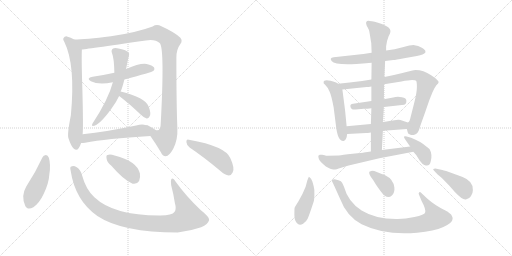
t = 0.00 s
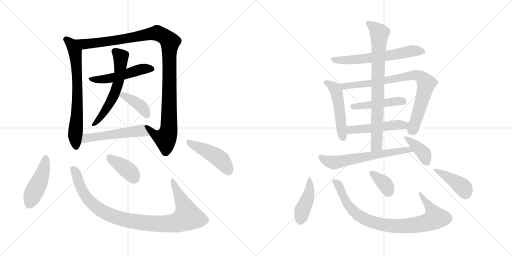
t = 3.20 s
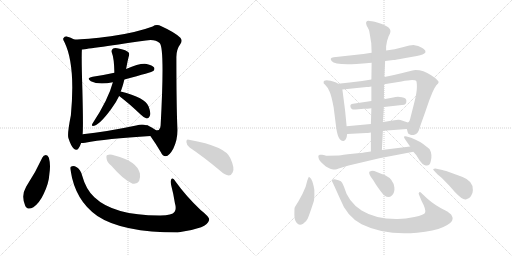
t = 6.39 s
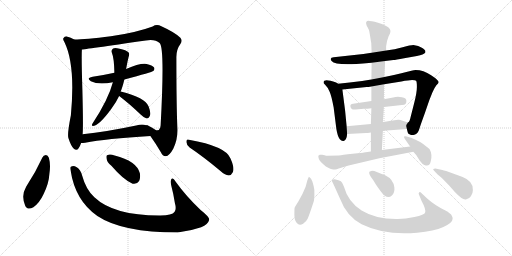
t = 9.59 s
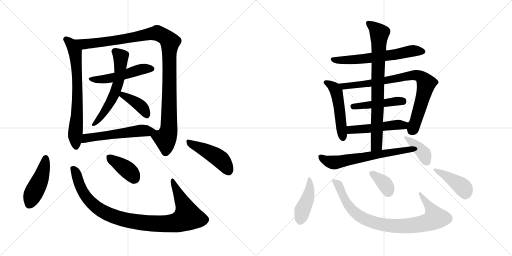
t = 12.79 s
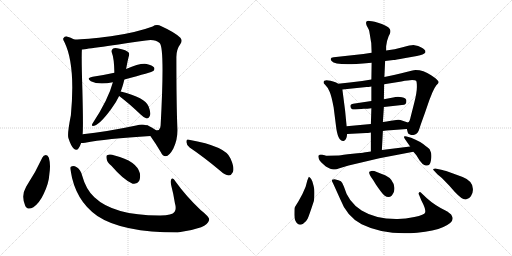
t = 15.99 s

The animated SVG that drew these frames (rendered in a browser with its animation timeline set to each time). Animation: 22 CSS @keyframes rules; one cycle of 15.99 s.

<svg version="1.1" viewBox="0 0 2048 1024" xmlns="http://www.w3.org/2000/svg">
  <g stroke="lightgray" stroke-dasharray="1,1" stroke-width="1" transform="scale(4, 4)">
    <line x1="0" y1="0" x2="256" y2="256"></line>
    <line x1="256" y1="0" x2="0" y2="256"></line>
    <line x1="128" y1="0" x2="128" y2="256"></line>
    <line x1="0" y1="128" x2="256" y2="128"></line>
    <line x1="256" y1="0" x2="512" y2="256"></line>
    <line x1="512" y1="0" x2="256" y2="256"></line>
    <line x1="384" y1="0" x2="384" y2="256"></line>
    <line x1="256" y1="128" x2="512" y2="128"></line>
  </g>
<g transform="scale(1, -1) translate(0, -850)">
   <style type="text/css">
    @keyframes keyframes0 {
      from {
       stroke: black;
       stroke-dashoffset: 700;
       stroke-width: 128;
       }
       69% {
       animation-timing-function: step-end;
       stroke: black;
       stroke-dashoffset: 0;
       stroke-width: 128;
       }
       to {
       stroke: black;
       stroke-width: 1024;
       }
       }
       #make-me-a-hanzi-animation-0 {
         animation: keyframes0 0.819661s both;
         animation-delay: 0.000000s;
         animation-timing-function: linear;
       }
    @keyframes keyframes1 {
      from {
       stroke: black;
       stroke-dashoffset: 1126;
       stroke-width: 128;
       }
       79% {
       animation-timing-function: step-end;
       stroke: black;
       stroke-dashoffset: 0;
       stroke-width: 128;
       }
       to {
       stroke: black;
       stroke-width: 1024;
       }
       }
       #make-me-a-hanzi-animation-1 {
         animation: keyframes1 1.166341s both;
         animation-delay: 0.819661s;
         animation-timing-function: linear;
       }
    @keyframes keyframes2 {
      from {
       stroke: black;
       stroke-dashoffset: 505;
       stroke-width: 128;
       }
       62% {
       animation-timing-function: step-end;
       stroke: black;
       stroke-dashoffset: 0;
       stroke-width: 128;
       }
       to {
       stroke: black;
       stroke-width: 1024;
       }
       }
       #make-me-a-hanzi-animation-2 {
         animation: keyframes2 0.660970s both;
         animation-delay: 1.986002s;
         animation-timing-function: linear;
       }
    @keyframes keyframes3 {
      from {
       stroke: black;
       stroke-dashoffset: 589;
       stroke-width: 128;
       }
       66% {
       animation-timing-function: step-end;
       stroke: black;
       stroke-dashoffset: 0;
       stroke-width: 128;
       }
       to {
       stroke: black;
       stroke-width: 1024;
       }
       }
       #make-me-a-hanzi-animation-3 {
         animation: keyframes3 0.729329s both;
         animation-delay: 2.646972s;
         animation-timing-function: linear;
       }
    @keyframes keyframes4 {
      from {
       stroke: black;
       stroke-dashoffset: 392;
       stroke-width: 128;
       }
       56% {
       animation-timing-function: step-end;
       stroke: black;
       stroke-dashoffset: 0;
       stroke-width: 128;
       }
       to {
       stroke: black;
       stroke-width: 1024;
       }
       }
       #make-me-a-hanzi-animation-4 {
         animation: keyframes4 0.569010s both;
         animation-delay: 3.376301s;
         animation-timing-function: linear;
       }
    @keyframes keyframes5 {
      from {
       stroke: black;
       stroke-dashoffset: 530;
       stroke-width: 128;
       }
       63% {
       animation-timing-function: step-end;
       stroke: black;
       stroke-dashoffset: 0;
       stroke-width: 128;
       }
       to {
       stroke: black;
       stroke-width: 1024;
       }
       }
       #make-me-a-hanzi-animation-5 {
         animation: keyframes5 0.681315s both;
         animation-delay: 3.945311s;
         animation-timing-function: linear;
       }
    @keyframes keyframes6 {
      from {
       stroke: black;
       stroke-dashoffset: 454;
       stroke-width: 128;
       }
       60% {
       animation-timing-function: step-end;
       stroke: black;
       stroke-dashoffset: 0;
       stroke-width: 128;
       }
       to {
       stroke: black;
       stroke-width: 1024;
       }
       }
       #make-me-a-hanzi-animation-6 {
         animation: keyframes6 0.619466s both;
         animation-delay: 4.626626s;
         animation-timing-function: linear;
       }
    @keyframes keyframes7 {
      from {
       stroke: black;
       stroke-dashoffset: 980;
       stroke-width: 128;
       }
       76% {
       animation-timing-function: step-end;
       stroke: black;
       stroke-dashoffset: 0;
       stroke-width: 128;
       }
       to {
       stroke: black;
       stroke-width: 1024;
       }
       }
       #make-me-a-hanzi-animation-7 {
         animation: keyframes7 1.047526s both;
         animation-delay: 5.246092s;
         animation-timing-function: linear;
       }
    @keyframes keyframes8 {
      from {
       stroke: black;
       stroke-dashoffset: 386;
       stroke-width: 128;
       }
       56% {
       animation-timing-function: step-end;
       stroke: black;
       stroke-dashoffset: 0;
       stroke-width: 128;
       }
       to {
       stroke: black;
       stroke-width: 1024;
       }
       }
       #make-me-a-hanzi-animation-8 {
         animation: keyframes8 0.564128s both;
         animation-delay: 6.293618s;
         animation-timing-function: linear;
       }
    @keyframes keyframes9 {
      from {
       stroke: black;
       stroke-dashoffset: 454;
       stroke-width: 128;
       }
       60% {
       animation-timing-function: step-end;
       stroke: black;
       stroke-dashoffset: 0;
       stroke-width: 128;
       }
       to {
       stroke: black;
       stroke-width: 1024;
       }
       }
       #make-me-a-hanzi-animation-9 {
         animation: keyframes9 0.619466s both;
         animation-delay: 6.857746s;
         animation-timing-function: linear;
       }
    @keyframes keyframes10 {
      from {
       stroke: black;
       stroke-dashoffset: 621;
       stroke-width: 128;
       }
       67% {
       animation-timing-function: step-end;
       stroke: black;
       stroke-dashoffset: 0;
       stroke-width: 128;
       }
       to {
       stroke: black;
       stroke-width: 1024;
       }
       }
       #make-me-a-hanzi-animation-10 {
         animation: keyframes10 0.755371s both;
         animation-delay: 7.477212s;
         animation-timing-function: linear;
       }
    @keyframes keyframes11 {
      from {
       stroke: black;
       stroke-dashoffset: 499;
       stroke-width: 128;
       }
       62% {
       animation-timing-function: step-end;
       stroke: black;
       stroke-dashoffset: 0;
       stroke-width: 128;
       }
       to {
       stroke: black;
       stroke-width: 1024;
       }
       }
       #make-me-a-hanzi-animation-11 {
         animation: keyframes11 0.656087s both;
         animation-delay: 8.232583s;
         animation-timing-function: linear;
       }
    @keyframes keyframes12 {
      from {
       stroke: black;
       stroke-dashoffset: 816;
       stroke-width: 128;
       }
       73% {
       animation-timing-function: step-end;
       stroke: black;
       stroke-dashoffset: 0;
       stroke-width: 128;
       }
       to {
       stroke: black;
       stroke-width: 1024;
       }
       }
       #make-me-a-hanzi-animation-12 {
         animation: keyframes12 0.914062s both;
         animation-delay: 8.888670s;
         animation-timing-function: linear;
       }
    @keyframes keyframes13 {
      from {
       stroke: black;
       stroke-dashoffset: 458;
       stroke-width: 128;
       }
       60% {
       animation-timing-function: step-end;
       stroke: black;
       stroke-dashoffset: 0;
       stroke-width: 128;
       }
       to {
       stroke: black;
       stroke-width: 1024;
       }
       }
       #make-me-a-hanzi-animation-13 {
         animation: keyframes13 0.622721s both;
         animation-delay: 9.802732s;
         animation-timing-function: linear;
       }
    @keyframes keyframes14 {
      from {
       stroke: black;
       stroke-dashoffset: 489;
       stroke-width: 128;
       }
       61% {
       animation-timing-function: step-end;
       stroke: black;
       stroke-dashoffset: 0;
       stroke-width: 128;
       }
       to {
       stroke: black;
       stroke-width: 1024;
       }
       }
       #make-me-a-hanzi-animation-14 {
         animation: keyframes14 0.647949s both;
         animation-delay: 10.425453s;
         animation-timing-function: linear;
       }
    @keyframes keyframes15 {
      from {
       stroke: black;
       stroke-dashoffset: 785;
       stroke-width: 128;
       }
       72% {
       animation-timing-function: step-end;
       stroke: black;
       stroke-dashoffset: 0;
       stroke-width: 128;
       }
       to {
       stroke: black;
       stroke-width: 1024;
       }
       }
       #make-me-a-hanzi-animation-15 {
         animation: keyframes15 0.888835s both;
         animation-delay: 11.073402s;
         animation-timing-function: linear;
       }
    @keyframes keyframes16 {
      from {
       stroke: black;
       stroke-dashoffset: 632;
       stroke-width: 128;
       }
       67% {
       animation-timing-function: step-end;
       stroke: black;
       stroke-dashoffset: 0;
       stroke-width: 128;
       }
       to {
       stroke: black;
       stroke-width: 1024;
       }
       }
       #make-me-a-hanzi-animation-16 {
         animation: keyframes16 0.764323s both;
         animation-delay: 11.962237s;
         animation-timing-function: linear;
       }
    @keyframes keyframes17 {
      from {
       stroke: black;
       stroke-dashoffset: 387;
       stroke-width: 128;
       }
       56% {
       animation-timing-function: step-end;
       stroke: black;
       stroke-dashoffset: 0;
       stroke-width: 128;
       }
       to {
       stroke: black;
       stroke-width: 1024;
       }
       }
       #make-me-a-hanzi-animation-17 {
         animation: keyframes17 0.564941s both;
         animation-delay: 12.726560s;
         animation-timing-function: linear;
       }
    @keyframes keyframes18 {
      from {
       stroke: black;
       stroke-dashoffset: 433;
       stroke-width: 128;
       }
       58% {
       animation-timing-function: step-end;
       stroke: black;
       stroke-dashoffset: 0;
       stroke-width: 128;
       }
       to {
       stroke: black;
       stroke-width: 1024;
       }
       }
       #make-me-a-hanzi-animation-18 {
         animation: keyframes18 0.602376s both;
         animation-delay: 13.291501s;
         animation-timing-function: linear;
       }
    @keyframes keyframes19 {
      from {
       stroke: black;
       stroke-dashoffset: 865;
       stroke-width: 128;
       }
       74% {
       animation-timing-function: step-end;
       stroke: black;
       stroke-dashoffset: 0;
       stroke-width: 128;
       }
       to {
       stroke: black;
       stroke-width: 1024;
       }
       }
       #make-me-a-hanzi-animation-19 {
         animation: keyframes19 0.953939s both;
         animation-delay: 13.893877s;
         animation-timing-function: linear;
       }
    @keyframes keyframes20 {
      from {
       stroke: black;
       stroke-dashoffset: 364;
       stroke-width: 128;
       }
       54% {
       animation-timing-function: step-end;
       stroke: black;
       stroke-dashoffset: 0;
       stroke-width: 128;
       }
       to {
       stroke: black;
       stroke-width: 1024;
       }
       }
       #make-me-a-hanzi-animation-20 {
         animation: keyframes20 0.546224s both;
         animation-delay: 14.847816s;
         animation-timing-function: linear;
       }
    @keyframes keyframes21 {
      from {
       stroke: black;
       stroke-dashoffset: 419;
       stroke-width: 128;
       }
       58% {
       animation-timing-function: step-end;
       stroke: black;
       stroke-dashoffset: 0;
       stroke-width: 128;
       }
       to {
       stroke: black;
       stroke-width: 1024;
       }
       }
       #make-me-a-hanzi-animation-21 {
         animation: keyframes21 0.590983s both;
         animation-delay: 15.394040s;
         animation-timing-function: linear;
       }
</style>
<path d="M 296.5 692.5 Q 283.5 701.5 267.5 704.5 Q 258.5 705.5 253.5 697.5 Q 250.5 693.5 257.5 682.5 Q 302.5 591.5 283.5 389.5 Q 268.5 314.5 273.5 298.5 Q 283.5 267.5 294.5 256.5 Q 306.5 244.5 314.5 257.5 Q 320.5 266.5 324.5 278.5 L 330.5 313.5 Q 333.5 340.5 329.5 492.5 Q 325.5 615.5 327.5 652.5 C 328.5 674.5 322.5 677.5 296.5 692.5 Z" fill="lightgray"></path> 
<path d="M 601.5 306.5 Q 625.5 272.5 643.5 241.5 Q 650.5 225.5 662.5 225.5 Q 677.5 226.5 693.5 256.5 Q 711.5 292.5 709.5 336.5 Q 705.5 435.5 705.5 618.5 Q 704.5 651.5 721.5 674.5 Q 731.5 687.5 721.5 699.5 Q 700.5 720.5 645.5 745.5 Q 626.5 755.5 610.5 744.5 Q 543.5 719.5 443.5 705.5 Q 341.5 692.5 296.5 692.5 C 266.5 691.5 297.5 648.5 327.5 652.5 Q 334.5 652.5 583.5 688.5 Q 620.5 694.5 638.5 678.5 Q 659.5 660.5 642.5 348.5 Q 641.5 345.5 641.5 341.5 Q 635.5 322.5 619.5 332.5 Q 609.5 339.5 595.5 346.5 Q 585.5 352.5 584.5 348.5 C 568.5 354.5 584.5 331.5 601.5 306.5 Z" fill="lightgray"></path> 
<path d="M 497.5 532.5 Q 608.5 562.5 613.5 566.5 Q 620.5 573.5 616.5 580.5 Q 609.5 589.5 586.5 594.5 Q 559.5 598.5 504.5 574.5 L 457.5 559.5 Q 417.5 550.5 370.5 543.5 Q 342.5 537.5 363.5 525.5 Q 394.5 509.5 451.5 521.5 L 497.5 532.5 Z" fill="lightgray"></path> 
<path d="M 482.5 484.5 Q 488.5 496.5 497.5 532.5 L 504.5 574.5 Q 511.5 613.5 515.5 626.5 Q 519.5 636.5 512.5 642.5 Q 505.5 649.5 478.5 655.5 Q 459.5 659.5 452.5 656.5 Q 443.5 650.5 447.5 639.5 Q 456.5 617.5 457.5 559.5 L 451.5 521.5 Q 433.5 452.5 369.5 355.5 Q 365.5 348.5 370.5 346.5 Q 395.5 346.5 445.5 415.5 Q 464.5 440.5 476.5 466.5 L 482.5 484.5 Z" fill="lightgray"></path> 
<path d="M 476.5 466.5 Q 477.5 465.5 480.5 463.5 Q 517.5 435.5 562.5 392.5 Q 575.5 379.5 586.5 376.5 Q 593.5 375.5 597.5 383.5 Q 606.5 393.5 594.5 424.5 Q 581.5 460.5 482.5 484.5 C 453.5 491.5 452.5 484.5 476.5 466.5 Z" fill="lightgray"></path> 
<path d="M 324.5 278.5 Q 331.5 278.5 340.5 279.5 Q 422.5 295.5 601.5 306.5 C 631.5 308.5 613.5 339.5 584.5 348.5 Q 571.5 355.5 544.5 348.5 Q 426.5 323.5 330.5 313.5 C 300.5 310.5 294.5 277.5 324.5 278.5 Z" fill="lightgray"></path> 
<path d="M 169.5 220.5 Q 141.5 159.5 104.5 103.5 Q 83.5 67.5 100.5 28.5 Q 109.5 7.5 133.5 21.5 Q 158.5 39.5 174.5 74.5 Q 195.5 117.5 197.5 154.5 Q 203.5 191.5 195.5 219.5 Q 191.5 229.5 183.5 230.5 Q 173.5 229.5 169.5 220.5 Z" fill="lightgray"></path> 
<path d="M 282.5 168.5 Q 300.5 48.5 389.5 -13.5 Q 488.5 -79.5 710.5 -79.5 Q 762.5 -73.5 804.5 -58.5 Q 832.5 -46.5 836.5 -29.5 Q 840.5 -19.5 802.5 10.5 Q 744.5 65.5 703.5 122.5 Q 691.5 141.5 685.5 134.5 Q 681.5 127.5 684.5 110.5 Q 693.5 76.5 699.5 38.5 Q 706.5 13.5 698.5 3.5 Q 688.5 -11.5 641.5 -11.5 Q 455.5 -12.5 377.5 61.5 Q 343.5 92.5 328.5 148.5 Q 321.5 173.5 308.5 180.5 Q 293.5 189.5 285.5 184.5 Q 278.5 183.5 282.5 168.5 Z" fill="lightgray"></path> 
<path d="M 445.5 187.5 Q 494.5 130.5 530.5 115.5 Q 546.5 111.5 556.5 126.5 Q 562.5 139.5 559.5 157.5 Q 546.5 206.5 458.5 228.5 Q 440.5 234.5 430.5 230.5 Q 423.5 229.5 426.5 215.5 Q 427.5 202.5 445.5 187.5 Z" fill="lightgray"></path> 
<path d="M 758.5 260.5 Q 813.5 223.5 879.5 168.5 Q 898.5 150.5 915.5 148.5 Q 924.5 148.5 930.5 160.5 Q 940.5 175.5 921.5 217.5 Q 902.5 265.5 755.5 291.5 Q 745.5 295.5 745.5 282.5 Q 746.5 269.5 758.5 260.5 Z" fill="lightgray"></path> 
<path d="M 1540.5 606.5 L 1573.5 610.5 Q 1581.5 610.5 1616.5 617.5 L 1667.5 626.5 Q 1695.5 631.5 1701.5 640.5 L 1701.5 646.5 Q 1701.5 650.5 1687.5 659.5 Q 1674.5 667.5 1653.5 670.5 Q 1642.5 670.5 1610.5 661.5 Q 1579.5 652.5 1544.5 648.5 L 1486.5 639.5 L 1453.5 634.5 L 1334.5 621.5 Q 1316.5 619.5 1326.5 606.5 Q 1336.5 593.5 1390.5 593.5 Q 1399.5 592.5 1486.5 599.5 L 1540.5 606.5 Z" fill="lightgray"></path> 
<path d="M 1386.5 345.5 L 1380.5 407.5 L 1369.5 492.5 C 1367.5 505.5 1367.5 505.5 1352.5 515.5 L 1344.5 520.5 Q 1294.5 537.5 1294.5 521.5 Q 1292.5 517.5 1300.5 511.5 Q 1314.5 497.5 1318.5 483.5 Q 1325.5 468.5 1334.5 421.5 L 1345.5 334.5 Q 1350.5 304.5 1358.5 294.5 Q 1367.5 283.5 1376.5 287.5 Q 1386.5 291.5 1388.5 314.5 L 1386.5 345.5 Z" fill="lightgray"></path> 
<path d="M 1536.5 513.5 L 1605.5 524.5 Q 1635.5 530.5 1648.5 530.5 Q 1661.5 530.5 1664.5 527.5 Q 1667.5 524.5 1667.5 502.5 Q 1667.5 480.5 1657.5 441.5 L 1642.5 382.5 Q 1638.5 362.5 1631.5 360.5 C 1623.5 348.5 1623.5 348.5 1627.5 334.5 L 1630.5 322.5 Q 1630.5 315.5 1639.5 312.5 Q 1648.5 308.5 1657.5 311.5 Q 1672.5 316.5 1677.5 335.5 Q 1683.5 354.5 1698.5 395.5 L 1717.5 450.5 L 1729.5 480.5 Q 1737.5 499.5 1745.5 509.5 Q 1754.5 518.5 1754.5 521.5 Q 1756.5 528.5 1724.5 549.5 Q 1693.5 570.5 1662.5 570.5 Q 1655.5 570.5 1645.5 567.5 L 1605.5 557.5 Q 1565.5 547.5 1537.5 542.5 L 1485.5 532.5 L 1448.5 526.5 Q 1396.5 519.5 1352.5 515.5 C 1322.5 512.5 1339.5 489.5 1369.5 492.5 L 1466.5 502.5 Q 1471.5 502.5 1485.5 504.5 L 1536.5 513.5 Z" fill="lightgray"></path> 
<path d="M 1535.5 422.5 L 1616.5 431.5 Q 1625.5 433.5 1625.5 446.5 Q 1626.5 458.5 1607.5 461.5 Q 1588.5 464.5 1572.5 460.5 L 1535.5 453.5 L 1485.5 446.5 L 1412.5 435.5 Q 1400.5 434.5 1401.5 425.5 Q 1403.5 409.5 1422.5 412.5 L 1455.5 415.5 Q 1469.5 415.5 1485.5 417.5 L 1535.5 422.5 Z" fill="lightgray"></path> 
<path d="M 1631.5 360.5 L 1601.5 370.5 Q 1593.5 372.5 1584.5 370.5 L 1557.5 366.5 Q 1549.5 364.5 1531.5 362.5 L 1483.5 354.5 L 1386.5 345.5 C 1356.5 342.5 1358.5 312.5 1388.5 314.5 L 1464.5 318.5 Q 1469.5 318.5 1483.5 320.5 L 1531.5 326.5 L 1545.5 328.5 Q 1560.5 330.5 1574.5 330.5 L 1627.5 334.5 C 1657.5 336.5 1659.5 351.5 1631.5 360.5 Z" fill="lightgray"></path> 
<path d="M 1531.5 362.5 L 1535.5 422.5 L 1535.5 453.5 L 1536.5 513.5 L 1537.5 542.5 L 1540.5 606.5 L 1544.5 648.5 L 1544.5 665.5 Q 1546.5 686.5 1554.5 705.5 L 1559.5 715.5 Q 1562.5 722.5 1561.5 728.5 Q 1561.5 741.5 1527.5 754.5 Q 1494.5 766.5 1478.5 766.5 Q 1458.5 768.5 1466.5 748.5 L 1474.5 733.5 Q 1477.5 728.5 1479.5 711.5 L 1483.5 686.5 Q 1485.5 680.5 1485.5 666.5 L 1486.5 639.5 L 1486.5 599.5 L 1485.5 532.5 L 1485.5 504.5 L 1485.5 446.5 L 1485.5 417.5 L 1483.5 354.5 L 1483.5 320.5 L 1483.5 244.5 C 1483.5 214.5 1525.5 220.5 1527.5 250.5 L 1531.5 326.5 L 1531.5 362.5 Z" fill="lightgray"></path> 
<path d="M 1355.5 228.5 L 1309.5 227.5 Q 1304.5 227.5 1298.5 229.5 L 1288.5 231.5 L 1279.5 231.5 Q 1275.5 230.5 1273.5 227.5 Q 1272.5 224.5 1275.5 214.5 Q 1279.5 204.5 1303.5 184.5 Q 1323.5 172.5 1333.5 172.5 Q 1338.5 170.5 1364.5 179.5 L 1394.5 188.5 L 1517.5 217.5 L 1653.5 243.5 C 1682.5 249.5 1670.5 268.5 1640.5 264.5 L 1527.5 250.5 L 1483.5 244.5 L 1455.5 240.5 Q 1454.5 239.5 1410.5 235.5 Q 1367.5 230.5 1355.5 228.5 Z" fill="lightgray"></path> 
<path d="M 1653.5 243.5 L 1665.5 229.5 L 1678.5 208.5 Q 1689.5 193.5 1697.5 190.5 Q 1718.5 180.5 1723.5 207.5 Q 1729.5 234.5 1718.5 253.5 Q 1713.5 258.5 1702.5 266.5 Q 1682.5 284.5 1644.5 299.5 L 1626.5 304.5 Q 1618.5 306.5 1616.5 304.5 Q 1614.5 301.5 1619.5 294.5 L 1640.5 264.5 L 1653.5 243.5 Z" fill="lightgray"></path> 
<path d="M 1229.5 129.5 L 1222.5 103.5 Q 1209.5 70.5 1194.5 46.5 Q 1179.5 22.5 1178.5 19.5 Q 1177.5 15.5 1177.5 -9.5 Q 1177.5 -35.5 1190.5 -44.5 Q 1199.5 -53.5 1212.5 -44.5 Q 1225.5 -35.5 1230.5 -24.5 Q 1235.5 -14.5 1255.5 46.5 Q 1257.5 54.5 1257.5 73.5 Q 1258.5 92.5 1254.5 106.5 L 1249.5 124.5 Q 1245.5 135.5 1240.5 139.5 L 1235.5 143.5 L 1229.5 129.5 Z" fill="lightgray"></path> 
<path d="M 1338.5 103.5 L 1361.5 52.5 Q 1386.5 -14.5 1446.5 -46.5 Q 1540.5 -92.5 1668.5 -80.5 Q 1736.5 -74.5 1773.5 -57.5 Q 1810.5 -40.5 1810.5 -24.5 Q 1810.5 -20.5 1809.5 -17.5 L 1804.5 -7.5 L 1789.5 4.5 Q 1786.5 6.5 1785.5 6.5 Q 1739.5 28.5 1707.5 57.5 L 1687.5 76.5 Q 1678.5 84.5 1676.5 80.5 Q 1672.5 77.5 1676.5 70.5 L 1685.5 48.5 Q 1704.5 13.5 1700.5 0.5 Q 1698.5 -8.5 1657.5 -17.5 Q 1617.5 -26.5 1584.5 -25.5 Q 1501.5 -25.5 1446.5 8.5 Q 1392.5 42.5 1375.5 104.5 Q 1370.5 119.5 1363.5 125.5 Q 1356.5 130.5 1338.5 133.5 Q 1330.5 133.5 1328.5 131.5 Q 1326.5 129.5 1328.5 124.5 Q 1331.5 119.5 1338.5 103.5 Z" fill="lightgray"></path> 
<path d="M 1477.5 163.5 Q 1472.5 155.5 1492.5 130.5 L 1503.5 112.5 Q 1513.5 97.5 1523.5 84.5 Q 1548.5 49.5 1567.5 68.5 Q 1579.5 79.5 1577.5 100.5 Q 1573.5 133.5 1542.5 148.5 L 1509.5 161.5 Q 1493.5 167.5 1485.5 166.5 Q 1477.5 164.5 1477.5 163.5 Z" fill="lightgray"></path> 
<path d="M 1769.5 170.5 L 1741.5 176.5 Q 1735.5 176.5 1733.5 174.5 Q 1731.5 171.5 1735.5 168.5 L 1750.5 152.5 L 1767.5 138.5 L 1796.5 108.5 L 1819.5 82.5 Q 1850.5 49.5 1863.5 52.5 Q 1876.5 54.5 1883.5 65.5 Q 1891.5 76.5 1891.5 89.5 Q 1894.5 125.5 1850.5 142.5 L 1809.5 157.5 Q 1779.5 168.5 1769.5 170.5 Z" fill="lightgray"></path> 
      <clipPath id="make-me-a-hanzi-clip-0">
      <path d="M 296.5 692.5 Q 283.5 701.5 267.5 704.5 Q 258.5 705.5 253.5 697.5 Q 250.5 693.5 257.5 682.5 Q 302.5 591.5 283.5 389.5 Q 268.5 314.5 273.5 298.5 Q 283.5 267.5 294.5 256.5 Q 306.5 244.5 314.5 257.5 Q 320.5 266.5 324.5 278.5 L 330.5 313.5 Q 333.5 340.5 329.5 492.5 Q 325.5 615.5 327.5 652.5 C 328.5 674.5 322.5 677.5 296.5 692.5 Z" fill="lightgray"></path>
      </clipPath>
      <path clip-path="url(#make-me-a-hanzi-clip-0)" d="M 264.5 692.5 L 280.5 679.5 L 296.5 652.5 L 303.5 620.5 L 310.5 502.5 L 300.5 306.5 L 304.5 261.5 " fill="none" id="make-me-a-hanzi-animation-0" stroke-dasharray="572 1144" stroke-linecap="round"></path>

      <clipPath id="make-me-a-hanzi-clip-1">
      <path d="M 601.5 306.5 Q 625.5 272.5 643.5 241.5 Q 650.5 225.5 662.5 225.5 Q 677.5 226.5 693.5 256.5 Q 711.5 292.5 709.5 336.5 Q 705.5 435.5 705.5 618.5 Q 704.5 651.5 721.5 674.5 Q 731.5 687.5 721.5 699.5 Q 700.5 720.5 645.5 745.5 Q 626.5 755.5 610.5 744.5 Q 543.5 719.5 443.5 705.5 Q 341.5 692.5 296.5 692.5 C 266.5 691.5 297.5 648.5 327.5 652.5 Q 334.5 652.5 583.5 688.5 Q 620.5 694.5 638.5 678.5 Q 659.5 660.5 642.5 348.5 Q 641.5 345.5 641.5 341.5 Q 635.5 322.5 619.5 332.5 Q 609.5 339.5 595.5 346.5 Q 585.5 352.5 584.5 348.5 C 568.5 354.5 584.5 331.5 601.5 306.5 Z" fill="lightgray"></path>
      </clipPath>
      <path clip-path="url(#make-me-a-hanzi-clip-1)" d="M 301.5 688.5 L 345.5 674.5 L 631.5 716.5 L 656.5 705.5 L 677.5 686.5 L 675.5 340.5 L 663.5 298.5 L 638.5 301.5 L 611.5 318.5 L 589.5 342.5 " fill="none" id="make-me-a-hanzi-animation-1" stroke-dasharray="998 1996" stroke-linecap="round"></path>

      <clipPath id="make-me-a-hanzi-clip-2">
      <path d="M 497.5 532.5 Q 608.5 562.5 613.5 566.5 Q 620.5 573.5 616.5 580.5 Q 609.5 589.5 586.5 594.5 Q 559.5 598.5 504.5 574.5 L 457.5 559.5 Q 417.5 550.5 370.5 543.5 Q 342.5 537.5 363.5 525.5 Q 394.5 509.5 451.5 521.5 L 497.5 532.5 Z" fill="lightgray"></path>
      </clipPath>
      <path clip-path="url(#make-me-a-hanzi-clip-2)" d="M 364.5 535.5 L 423.5 533.5 L 562.5 572.5 L 607.5 575.5 " fill="none" id="make-me-a-hanzi-animation-2" stroke-dasharray="377 754" stroke-linecap="round"></path>

      <clipPath id="make-me-a-hanzi-clip-3">
      <path d="M 482.5 484.5 Q 488.5 496.5 497.5 532.5 L 504.5 574.5 Q 511.5 613.5 515.5 626.5 Q 519.5 636.5 512.5 642.5 Q 505.5 649.5 478.5 655.5 Q 459.5 659.5 452.5 656.5 Q 443.5 650.5 447.5 639.5 Q 456.5 617.5 457.5 559.5 L 451.5 521.5 Q 433.5 452.5 369.5 355.5 Q 365.5 348.5 370.5 346.5 Q 395.5 346.5 445.5 415.5 Q 464.5 440.5 476.5 466.5 L 482.5 484.5 Z" fill="lightgray"></path>
      </clipPath>
      <path clip-path="url(#make-me-a-hanzi-clip-3)" d="M 458.5 645.5 L 482.5 619.5 L 479.5 557.5 L 468.5 503.5 L 426.5 415.5 L 373.5 351.5 " fill="none" id="make-me-a-hanzi-animation-3" stroke-dasharray="461 922" stroke-linecap="round"></path>

      <clipPath id="make-me-a-hanzi-clip-4">
      <path d="M 476.5 466.5 Q 477.5 465.5 480.5 463.5 Q 517.5 435.5 562.5 392.5 Q 575.5 379.5 586.5 376.5 Q 593.5 375.5 597.5 383.5 Q 606.5 393.5 594.5 424.5 Q 581.5 460.5 482.5 484.5 C 453.5 491.5 452.5 484.5 476.5 466.5 Z" fill="lightgray"></path>
      </clipPath>
      <path clip-path="url(#make-me-a-hanzi-clip-4)" d="M 482.5 469.5 L 511.5 461.5 L 554.5 433.5 L 577.5 409.5 L 585.5 389.5 " fill="none" id="make-me-a-hanzi-animation-4" stroke-dasharray="264 528" stroke-linecap="round"></path>

      <clipPath id="make-me-a-hanzi-clip-5">
      <path d="M 324.5 278.5 Q 331.5 278.5 340.5 279.5 Q 422.5 295.5 601.5 306.5 C 631.5 308.5 613.5 339.5 584.5 348.5 Q 571.5 355.5 544.5 348.5 Q 426.5 323.5 330.5 313.5 C 300.5 310.5 294.5 277.5 324.5 278.5 Z" fill="lightgray"></path>
      </clipPath>
      <path clip-path="url(#make-me-a-hanzi-clip-5)" d="M 328.5 283.5 L 352.5 299.5 L 556.5 327.5 L 579.5 321.5 L 590.5 310.5 " fill="none" id="make-me-a-hanzi-animation-5" stroke-dasharray="402 804" stroke-linecap="round"></path>

      <clipPath id="make-me-a-hanzi-clip-6">
      <path d="M 169.5 220.5 Q 141.5 159.5 104.5 103.5 Q 83.5 67.5 100.5 28.5 Q 109.5 7.5 133.5 21.5 Q 158.5 39.5 174.5 74.5 Q 195.5 117.5 197.5 154.5 Q 203.5 191.5 195.5 219.5 Q 191.5 229.5 183.5 230.5 Q 173.5 229.5 169.5 220.5 Z" fill="lightgray"></path>
      </clipPath>
      <path clip-path="url(#make-me-a-hanzi-clip-6)" d="M 182.5 219.5 L 164.5 140.5 L 117.5 33.5 " fill="none" id="make-me-a-hanzi-animation-6" stroke-dasharray="326 652" stroke-linecap="round"></path>

      <clipPath id="make-me-a-hanzi-clip-7">
      <path d="M 282.5 168.5 Q 300.5 48.5 389.5 -13.5 Q 488.5 -79.5 710.5 -79.5 Q 762.5 -73.5 804.5 -58.5 Q 832.5 -46.5 836.5 -29.5 Q 840.5 -19.5 802.5 10.5 Q 744.5 65.5 703.5 122.5 Q 691.5 141.5 685.5 134.5 Q 681.5 127.5 684.5 110.5 Q 693.5 76.5 699.5 38.5 Q 706.5 13.5 698.5 3.5 Q 688.5 -11.5 641.5 -11.5 Q 455.5 -12.5 377.5 61.5 Q 343.5 92.5 328.5 148.5 Q 321.5 173.5 308.5 180.5 Q 293.5 189.5 285.5 184.5 Q 278.5 183.5 282.5 168.5 Z" fill="lightgray"></path>
      </clipPath>
      <path clip-path="url(#make-me-a-hanzi-clip-7)" d="M 290.5 175.5 L 303.5 158.5 L 333.5 79.5 L 387.5 20.5 L 459.5 -17.5 L 571.5 -40.5 L 680.5 -44.5 L 712.5 -38.5 L 748.5 -18.5 L 738.5 25.5 L 689.5 128.5 " fill="none" id="make-me-a-hanzi-animation-7" stroke-dasharray="852 1704" stroke-linecap="round"></path>

      <clipPath id="make-me-a-hanzi-clip-8">
      <path d="M 445.5 187.5 Q 494.5 130.5 530.5 115.5 Q 546.5 111.5 556.5 126.5 Q 562.5 139.5 559.5 157.5 Q 546.5 206.5 458.5 228.5 Q 440.5 234.5 430.5 230.5 Q 423.5 229.5 426.5 215.5 Q 427.5 202.5 445.5 187.5 Z" fill="lightgray"></path>
      </clipPath>
      <path clip-path="url(#make-me-a-hanzi-clip-8)" d="M 437.5 220.5 L 513.5 167.5 L 536.5 137.5 " fill="none" id="make-me-a-hanzi-animation-8" stroke-dasharray="258 516" stroke-linecap="round"></path>

      <clipPath id="make-me-a-hanzi-clip-9">
      <path d="M 758.5 260.5 Q 813.5 223.5 879.5 168.5 Q 898.5 150.5 915.5 148.5 Q 924.5 148.5 930.5 160.5 Q 940.5 175.5 921.5 217.5 Q 902.5 265.5 755.5 291.5 Q 745.5 295.5 745.5 282.5 Q 746.5 269.5 758.5 260.5 Z" fill="lightgray"></path>
      </clipPath>
      <path clip-path="url(#make-me-a-hanzi-clip-9)" d="M 757.5 279.5 L 878.5 215.5 L 913.5 165.5 " fill="none" id="make-me-a-hanzi-animation-9" stroke-dasharray="326 652" stroke-linecap="round"></path>

      <clipPath id="make-me-a-hanzi-clip-10">
      <path d="M 1540.5 606.5 L 1573.5 610.5 Q 1581.5 610.5 1616.5 617.5 L 1667.5 626.5 Q 1695.5 631.5 1701.5 640.5 L 1701.5 646.5 Q 1701.5 650.5 1687.5 659.5 Q 1674.5 667.5 1653.5 670.5 Q 1642.5 670.5 1610.5 661.5 Q 1579.5 652.5 1544.5 648.5 L 1486.5 639.5 L 1453.5 634.5 L 1334.5 621.5 Q 1316.5 619.5 1326.5 606.5 Q 1336.5 593.5 1390.5 593.5 Q 1399.5 592.5 1486.5 599.5 L 1540.5 606.5 Z" fill="lightgray"></path>
      </clipPath>
      <path clip-path="url(#make-me-a-hanzi-clip-10)" d="M 1331.5 613.5 L 1380.5 608.5 L 1473.5 616.5 L 1651.5 647.5 L 1693.5 643.5 " fill="none" id="make-me-a-hanzi-animation-10" stroke-dasharray="493 986" stroke-linecap="round"></path>

      <clipPath id="make-me-a-hanzi-clip-11">
      <path d="M 1386.5 345.5 L 1380.5 407.5 L 1369.5 492.5 C 1367.5 505.5 1367.5 505.5 1352.5 515.5 L 1344.5 520.5 Q 1294.5 537.5 1294.5 521.5 Q 1292.5 517.5 1300.5 511.5 Q 1314.5 497.5 1318.5 483.5 Q 1325.5 468.5 1334.5 421.5 L 1345.5 334.5 Q 1350.5 304.5 1358.5 294.5 Q 1367.5 283.5 1376.5 287.5 Q 1386.5 291.5 1388.5 314.5 L 1386.5 345.5 Z" fill="lightgray"></path>
      </clipPath>
      <path clip-path="url(#make-me-a-hanzi-clip-11)" d="M 1303.5 520.5 L 1328.5 507.5 L 1345.5 483.5 L 1371.5 299.5 " fill="none" id="make-me-a-hanzi-animation-11" stroke-dasharray="371 742" stroke-linecap="round"></path>

      <clipPath id="make-me-a-hanzi-clip-12">
      <path d="M 1536.5 513.5 L 1605.5 524.5 Q 1635.5 530.5 1648.5 530.5 Q 1661.5 530.5 1664.5 527.5 Q 1667.5 524.5 1667.5 502.5 Q 1667.5 480.5 1657.5 441.5 L 1642.5 382.5 Q 1638.5 362.5 1631.5 360.5 C 1623.5 348.5 1623.5 348.5 1627.5 334.5 L 1630.5 322.5 Q 1630.5 315.5 1639.5 312.5 Q 1648.5 308.5 1657.5 311.5 Q 1672.5 316.5 1677.5 335.5 Q 1683.5 354.5 1698.5 395.5 L 1717.5 450.5 L 1729.5 480.5 Q 1737.5 499.5 1745.5 509.5 Q 1754.5 518.5 1754.5 521.5 Q 1756.5 528.5 1724.5 549.5 Q 1693.5 570.5 1662.5 570.5 Q 1655.5 570.5 1645.5 567.5 L 1605.5 557.5 Q 1565.5 547.5 1537.5 542.5 L 1485.5 532.5 L 1448.5 526.5 Q 1396.5 519.5 1352.5 515.5 C 1322.5 512.5 1339.5 489.5 1369.5 492.5 L 1466.5 502.5 Q 1471.5 502.5 1485.5 504.5 L 1536.5 513.5 Z" fill="lightgray"></path>
      </clipPath>
      <path clip-path="url(#make-me-a-hanzi-clip-12)" d="M 1359.5 511.5 L 1375.5 504.5 L 1477.5 516.5 L 1660.5 550.5 L 1685.5 541.5 L 1704.5 516.5 L 1672.5 394.5 L 1648.5 329.5 " fill="none" id="make-me-a-hanzi-animation-12" stroke-dasharray="688 1376" stroke-linecap="round"></path>

      <clipPath id="make-me-a-hanzi-clip-13">
      <path d="M 1535.5 422.5 L 1616.5 431.5 Q 1625.5 433.5 1625.5 446.5 Q 1626.5 458.5 1607.5 461.5 Q 1588.5 464.5 1572.5 460.5 L 1535.5 453.5 L 1485.5 446.5 L 1412.5 435.5 Q 1400.5 434.5 1401.5 425.5 Q 1403.5 409.5 1422.5 412.5 L 1455.5 415.5 Q 1469.5 415.5 1485.5 417.5 L 1535.5 422.5 Z" fill="lightgray"></path>
      </clipPath>
      <path clip-path="url(#make-me-a-hanzi-clip-13)" d="M 1412.5 424.5 L 1589.5 446.5 L 1612.5 443.5 " fill="none" id="make-me-a-hanzi-animation-13" stroke-dasharray="330 660" stroke-linecap="round"></path>

      <clipPath id="make-me-a-hanzi-clip-14">
      <path d="M 1631.5 360.5 L 1601.5 370.5 Q 1593.5 372.5 1584.5 370.5 L 1557.5 366.5 Q 1549.5 364.5 1531.5 362.5 L 1483.5 354.5 L 1386.5 345.5 C 1356.5 342.5 1358.5 312.5 1388.5 314.5 L 1464.5 318.5 Q 1469.5 318.5 1483.5 320.5 L 1531.5 326.5 L 1545.5 328.5 Q 1560.5 330.5 1574.5 330.5 L 1627.5 334.5 C 1657.5 336.5 1659.5 351.5 1631.5 360.5 Z" fill="lightgray"></path>
      </clipPath>
      <path clip-path="url(#make-me-a-hanzi-clip-14)" d="M 1395.5 322.5 L 1403.5 331.5 L 1613.5 349.5 L 1621.5 355.5 " fill="none" id="make-me-a-hanzi-animation-14" stroke-dasharray="361 722" stroke-linecap="round"></path>

      <clipPath id="make-me-a-hanzi-clip-15">
      <path d="M 1531.5 362.5 L 1535.5 422.5 L 1535.5 453.5 L 1536.5 513.5 L 1537.5 542.5 L 1540.5 606.5 L 1544.5 648.5 L 1544.5 665.5 Q 1546.5 686.5 1554.5 705.5 L 1559.5 715.5 Q 1562.5 722.5 1561.5 728.5 Q 1561.5 741.5 1527.5 754.5 Q 1494.5 766.5 1478.5 766.5 Q 1458.5 768.5 1466.5 748.5 L 1474.5 733.5 Q 1477.5 728.5 1479.5 711.5 L 1483.5 686.5 Q 1485.5 680.5 1485.5 666.5 L 1486.5 639.5 L 1486.5 599.5 L 1485.5 532.5 L 1485.5 504.5 L 1485.5 446.5 L 1485.5 417.5 L 1483.5 354.5 L 1483.5 320.5 L 1483.5 244.5 C 1483.5 214.5 1525.5 220.5 1527.5 250.5 L 1531.5 326.5 L 1531.5 362.5 Z" fill="lightgray"></path>
      </clipPath>
      <path clip-path="url(#make-me-a-hanzi-clip-15)" d="M 1474.5 756.5 L 1517.5 717.5 L 1507.5 289.5 L 1505.5 270.5 L 1489.5 252.5 " fill="none" id="make-me-a-hanzi-animation-15" stroke-dasharray="657 1314" stroke-linecap="round"></path>

      <clipPath id="make-me-a-hanzi-clip-16">
      <path d="M 1355.5 228.5 L 1309.5 227.5 Q 1304.5 227.5 1298.5 229.5 L 1288.5 231.5 L 1279.5 231.5 Q 1275.5 230.5 1273.5 227.5 Q 1272.5 224.5 1275.5 214.5 Q 1279.5 204.5 1303.5 184.5 Q 1323.5 172.5 1333.5 172.5 Q 1338.5 170.5 1364.5 179.5 L 1394.5 188.5 L 1517.5 217.5 L 1653.5 243.5 C 1682.5 249.5 1670.5 268.5 1640.5 264.5 L 1527.5 250.5 L 1483.5 244.5 L 1455.5 240.5 Q 1454.5 239.5 1410.5 235.5 Q 1367.5 230.5 1355.5 228.5 Z" fill="lightgray"></path>
      </clipPath>
      <path clip-path="url(#make-me-a-hanzi-clip-16)" d="M 1281.5 222.5 L 1309.5 205.5 L 1336.5 200.5 L 1592.5 246.5 L 1634.5 252.5 L 1645.5 245.5 " fill="none" id="make-me-a-hanzi-animation-16" stroke-dasharray="504 1008" stroke-linecap="round"></path>

      <clipPath id="make-me-a-hanzi-clip-17">
      <path d="M 1653.5 243.5 L 1665.5 229.5 L 1678.5 208.5 Q 1689.5 193.5 1697.5 190.5 Q 1718.5 180.5 1723.5 207.5 Q 1729.5 234.5 1718.5 253.5 Q 1713.5 258.5 1702.5 266.5 Q 1682.5 284.5 1644.5 299.5 L 1626.5 304.5 Q 1618.5 306.5 1616.5 304.5 Q 1614.5 301.5 1619.5 294.5 L 1640.5 264.5 L 1653.5 243.5 Z" fill="lightgray"></path>
      </clipPath>
      <path clip-path="url(#make-me-a-hanzi-clip-17)" d="M 1621.5 300.5 L 1695.5 235.5 L 1706.5 204.5 " fill="none" id="make-me-a-hanzi-animation-17" stroke-dasharray="259 518" stroke-linecap="round"></path>

      <clipPath id="make-me-a-hanzi-clip-18">
      <path d="M 1229.5 129.5 L 1222.5 103.5 Q 1209.5 70.5 1194.5 46.5 Q 1179.5 22.5 1178.5 19.5 Q 1177.5 15.5 1177.5 -9.5 Q 1177.5 -35.5 1190.5 -44.5 Q 1199.5 -53.5 1212.5 -44.5 Q 1225.5 -35.5 1230.5 -24.5 Q 1235.5 -14.5 1255.5 46.5 Q 1257.5 54.5 1257.5 73.5 Q 1258.5 92.5 1254.5 106.5 L 1249.5 124.5 Q 1245.5 135.5 1240.5 139.5 L 1235.5 143.5 L 1229.5 129.5 Z" fill="lightgray"></path>
      </clipPath>
      <path clip-path="url(#make-me-a-hanzi-clip-18)" d="M 1233.5 136.5 L 1239.5 125.5 L 1236.5 79.5 L 1209.5 9.5 L 1201.5 -33.5 " fill="none" id="make-me-a-hanzi-animation-18" stroke-dasharray="305 610" stroke-linecap="round"></path>

      <clipPath id="make-me-a-hanzi-clip-19">
      <path d="M 1338.5 103.5 L 1361.5 52.5 Q 1386.5 -14.5 1446.5 -46.5 Q 1540.5 -92.5 1668.5 -80.5 Q 1736.5 -74.5 1773.5 -57.5 Q 1810.5 -40.5 1810.5 -24.5 Q 1810.5 -20.5 1809.5 -17.5 L 1804.5 -7.5 L 1789.5 4.5 Q 1786.5 6.5 1785.5 6.5 Q 1739.5 28.5 1707.5 57.5 L 1687.5 76.5 Q 1678.5 84.5 1676.5 80.5 Q 1672.5 77.5 1676.5 70.5 L 1685.5 48.5 Q 1704.5 13.5 1700.5 0.5 Q 1698.5 -8.5 1657.5 -17.5 Q 1617.5 -26.5 1584.5 -25.5 Q 1501.5 -25.5 1446.5 8.5 Q 1392.5 42.5 1375.5 104.5 Q 1370.5 119.5 1363.5 125.5 Q 1356.5 130.5 1338.5 133.5 Q 1330.5 133.5 1328.5 131.5 Q 1326.5 129.5 1328.5 124.5 Q 1331.5 119.5 1338.5 103.5 Z" fill="lightgray"></path>
      </clipPath>
      <path clip-path="url(#make-me-a-hanzi-clip-19)" d="M 1334.5 128.5 L 1353.5 111.5 L 1386.5 38.5 L 1420.5 -0.5 L 1462.5 -27.5 L 1525.5 -47.5 L 1567.5 -53.5 L 1641.5 -52.5 L 1691.5 -44.5 L 1740.5 -21.5 L 1733.5 -0.5 L 1680.5 75.5 " fill="none" id="make-me-a-hanzi-animation-19" stroke-dasharray="737 1474" stroke-linecap="round"></path>

      <clipPath id="make-me-a-hanzi-clip-20">
      <path d="M 1477.5 163.5 Q 1472.5 155.5 1492.5 130.5 L 1503.5 112.5 Q 1513.5 97.5 1523.5 84.5 Q 1548.5 49.5 1567.5 68.5 Q 1579.5 79.5 1577.5 100.5 Q 1573.5 133.5 1542.5 148.5 L 1509.5 161.5 Q 1493.5 167.5 1485.5 166.5 Q 1477.5 164.5 1477.5 163.5 Z" fill="lightgray"></path>
      </clipPath>
      <path clip-path="url(#make-me-a-hanzi-clip-20)" d="M 1483.5 159.5 L 1534.5 119.5 L 1547.5 101.5 L 1552.5 81.5 " fill="none" id="make-me-a-hanzi-animation-20" stroke-dasharray="236 472" stroke-linecap="round"></path>

      <clipPath id="make-me-a-hanzi-clip-21">
      <path d="M 1769.5 170.5 L 1741.5 176.5 Q 1735.5 176.5 1733.5 174.5 Q 1731.5 171.5 1735.5 168.5 L 1750.5 152.5 L 1767.5 138.5 L 1796.5 108.5 L 1819.5 82.5 Q 1850.5 49.5 1863.5 52.5 Q 1876.5 54.5 1883.5 65.5 Q 1891.5 76.5 1891.5 89.5 Q 1894.5 125.5 1850.5 142.5 L 1809.5 157.5 Q 1779.5 168.5 1769.5 170.5 Z" fill="lightgray"></path>
      </clipPath>
      <path clip-path="url(#make-me-a-hanzi-clip-21)" d="M 1738.5 172.5 L 1843.5 108.5 L 1856.5 94.5 L 1861.5 74.5 " fill="none" id="make-me-a-hanzi-animation-21" stroke-dasharray="291 582" stroke-linecap="round"></path>

</g>
</svg>
